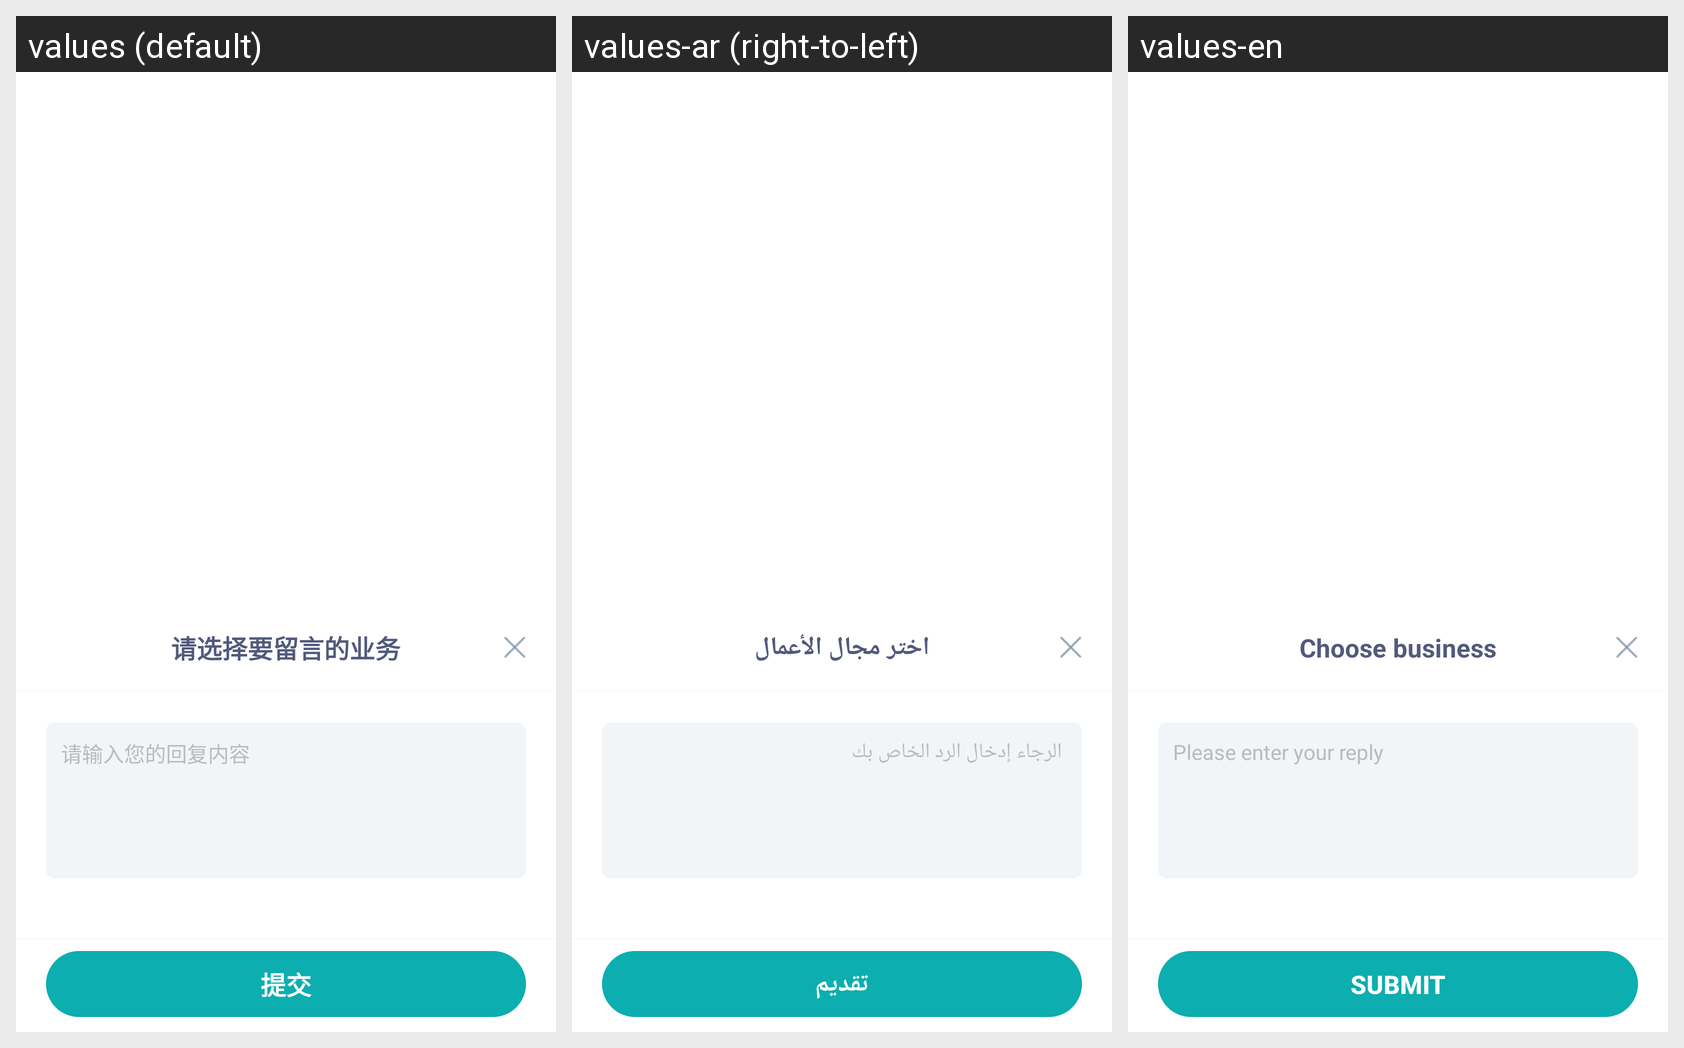

Locale-by-locale string values for the Android screen shown in this grid:
Android screen res/layout/sobot_layout_dialog_reply.xml rendered under 3 locales, left to right: values (default), values-ar (right-to-left), values-en. Device: Nexus 5 (rendered at 1080×1920; each locale shown at half size, 540×960, under a caption strip naming it); theme Theme.MaterialComponents.DayNight.NoActionBar.
Strings drawn on this screen, with the default value and each locale's value (text and hints the layout hard-codes, and strings that could not be matched under every locale, appear in the picture but are not listed):

sobot_please_input_reply_hint
  values: 请输入您的回复内容
  values-ar:  الرجاء إدخال الرد الخاص بك
  values-en: Please enter your reply

sobot_submit
  values: 提交
  values-ar: تقديم
  values-en: Submit

sobot_choice_business
  values: 请选择要留言的业务
  values-ar: اختر مجال الأعمال
  values-en: Choose business
